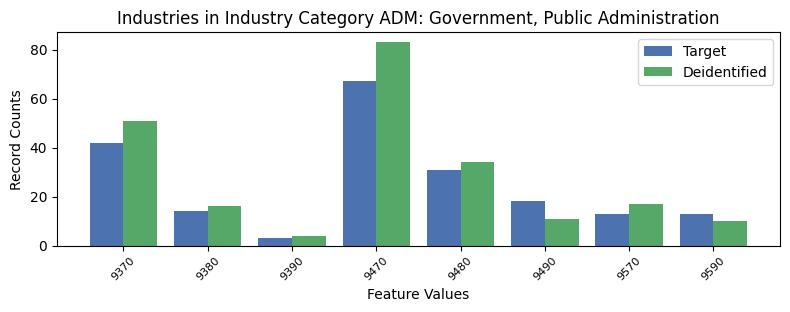

Data behind this chart, as committed beside it:
, INDP, count_target, count_deidentified
4, 9370, 42, 51
2, 9380, 14, 16
7, 9390, 3, 4
0, 9470, 67, 83
1, 9480, 31, 34
6, 9490, 18, 11
5, 9570, 13, 17
3, 9590, 13, 10
